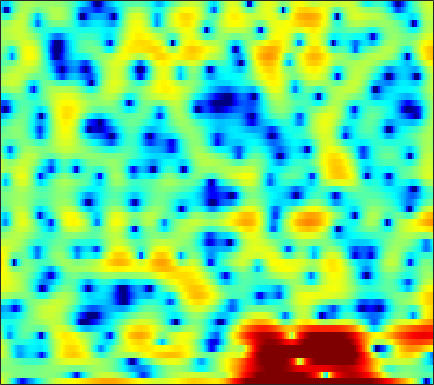

The table this chart was drawn from, first rows:
3.9837, 3.1065, 1.7461, 0.13458, -1.2644, -3.4341, -6.0428, -8.3335, -11.802, -14.992, -15.555, -14.311, -12.23, -10.422, -9.2502, -7.836, -6.482, -5.4304, -4.0141, -2.6263, -1.3335, -0.45337, 0.59689, 1.5102
1.934, 1.687, 1.335, 0.9739, 0.7121, 0.3876, 0.1086, -0.06454, -0.2486, -0.3783, -0.4583, -0.4884, -0.4941, -0.4674, -0.43, -0.3582, -0.2653, -0.1837, -0.06324, 0.0626, 0.1756, 0.2439, 0.3008, 0.2948
0.1094, 0.1614, 0.1812, 0.1487, 0.0975, 0.006675, -0.09697, -0.1808, -0.2928, -0.3967, -0.4836, -0.5327, -0.5758, -0.5887, -0.5777, -0.5364, -0.4633, -0.3861, -0.2575, -0.1084, 0.05062, 0.1689, 0.3186, 0.4475
0.6586, 0.6789, 0.5508, 0.2874, 0.01936, -0.3966, -0.844, -1.179, -1.605, -1.974, -2.278, -2.464, -2.663, -2.816, -2.902, -2.976, -2.975, -2.89, -2.641, -2.224, -1.651, -1.143, -0.3984, 0.3629
3.33, 2.704, 1.636, 0.2829, -0.955, -2.922, -5.233, -7.061, -8.995, -9.346, -8.395, -7.532, -6.664, -6.287, -6.368, -7.016, -8.429, -10.14, -13.59, -15.83, -11.45, -7.862, -4.204, -1.46
3.671, 2.757, 1.377, -0.2201, -1.592, -3.634, -5.792, -7.269, -8.508, -8.531, -7.784, -7.13, -6.437, -5.991, -5.818, -5.795, -5.997, -6.201, -6.389, -6.192, -5.308, -4.251, -2.577, -0.8561
2.725, 1.733, 0.4382, -0.7589, -1.548, -2.373, -2.973, -3.286, -3.576, -3.76, -3.89, -3.986, -4.173, -4.449, -4.705, -5.105, -5.521, -5.729, -5.734, -5.276, -4.345, -3.408, -1.981, -0.4917
0.2619, -1.866, -5.242, -8.748, -9.845, -8.175, -5.817, -4.411, -3.064, -2.184, -1.677, -1.51, -1.609, -2.143, -2.869, -4.371, -6.741, -9.486, -16.21, -18.54, -9.284, -5.467, -2.036, 0.3797
-1.642, -3.056, -4.908, -6.272, -6.596, -6.028, -4.93, -4.052, -2.975, -2.076, -1.411, -1.067, -0.7782, -0.6892, -0.7419, -0.9164, -1.143, -1.281, -1.29, -1.016, -0.4334, 0.1527, 1.036, 1.891
-3.432, -3.828, -4.208, -4.405, -4.427, -4.287, -3.98, -3.65, -3.109, -2.506, -1.91, -1.497, -0.9776, -0.4891, -0.1499, 0.2533, 0.5892, 0.8093, 1.115, 1.442, 1.76, 1.972, 2.216, 2.388
-7.674, -7.373, -7.1, -6.97, -6.922, -6.828, -6.565, -6.172, -5.417, -4.49, -3.463, -2.687, -1.704, -0.8069, -0.202, 0.5104, 1.125, 1.517, 1.963, 2.329, 2.619, 2.777, 2.911, 2.941
-9.62, -8.873, -8.704, -9.39, -10.48, -12.87, -15.97, -16.48, -12.84, -9.024, -6.166, -4.469, -2.669, -1.292, -0.4736, 0.4014, 1.107, 1.557, 2.052, 2.429, 2.722, 2.906, 3.091, 3.189
-3.345, -3.509, -3.967, -4.736, -5.523, -6.765, -7.769, -7.825, -6.799, -5.203, -3.601, -2.575, -1.489, -0.6865, -0.2388, 0.1874, 0.4701, 0.6354, 0.8393, 1.072, 1.356, 1.602, 1.942, 2.278
1.993, 1.827, 1.563, 1.248, 0.9909, 0.6666, 0.4148, 0.2942, 0.1899, 0.146, 0.1481, 0.1038, -0.1069, -0.5109, -0.9416, -1.68, -2.623, -3.413, -4.312, -4.627, -4.19, -3.48, -2.322, -1.177
3.974, 3.923, 3.793, 3.589, 3.399, 3.115, 2.787, 2.501, 2.077, 1.595, 0.9882, 0.4369, -0.4735, -1.643, -2.763, -4.676, -7.297, -10.05, -16.02, -31.69, -16.7, -12.12, -8.495, -6.084
4.409, 4.394, 4.268, 4.05, 3.836, 3.485, 3.072, 2.729, 2.226, 1.64, 0.9242, 0.3066, -0.6297, -1.76, -2.757, -4.28, -5.921, -7.208, -8.854, -9.975, -10.39, -10.33, -9.817, -8.882
4.947, 4.79, 4.445, 3.999, 3.619, 3.092, 2.591, 2.251, 1.811, 1.364, 0.9073, 0.5071, -0.1457, -0.92, -1.589, -2.65, -3.867, -4.853, -6.318, -8.1, -10.3, -12.34, -15.83, -17.9
5.876, 5.3, 4.285, 3.021, 1.984, 0.7042, -0.1638, -0.4102, -0.3048, 0.03086, 0.3456, 0.4261, 0.3096, -0.002769, -0.3467, -0.9835, -1.81, -2.475, -3.493, -4.776, -6.201, -7.373, -8.9, -9.328
6.441, 5.467, 3.658, 1.022, -1.783, -7.908, -27.41, -12.01, -5.368, -2.367, -0.946, -0.4294, -0.2108, -0.4559, -0.8399, -1.397, -1.945, -2.296, -2.531, -2.517, -2.41, -2.282, -1.957, -1.528
5.93, 5.247, 4.079, 2.652, 1.456, -0.04083, -1.032, -1.296, -1.172, -0.8612, -0.8797, -1.141, -1.901, -3.292, -4.801, -7.331, -9.933, -10.6, -8.768, -6.157, -4.111, -2.914, -1.624, -0.6656
4.487, 4.265, 3.861, 3.36, 2.95, 2.409, 1.889, 1.524, 1.057, 0.4599, -0.2204, -0.9024, -2.148, -3.772, -5.373, -8, -10.44, -11.09, -9.299, -6.835, -4.834, -3.603, -2.344, -1.42
2.441, 2.549, 2.603, 2.577, 2.519, 2.376, 2.17, 1.976, 1.643, 1.186, 0.6599, 0.1561, -0.6242, -1.453, -2.118, -2.963, -3.557, -3.848, -3.913, -3.694, -3.307, -2.933, -2.441, -1.966
0.347, 0.6541, 1.012, 1.339, 1.564, 1.81, 1.997, 2.07, 2.069, 1.97, 1.685, 1.406, 0.9458, 0.3507, -0.09488, -0.7462, -1.408, -1.835, -2.396, -2.873, -3.195, -3.379, -3.438, -3.23
-1.993, -1.786, -1.348, -0.666, -0.03351, 0.8969, 1.754, 2.278, 2.78, 3.032, 3.023, 2.869, 2.454, 1.835, 1.259, 0.3908, -0.6055, -1.391, -2.5, -3.701, -5.087, -6.231, -7.652, -8.191
-6.392, -8.176, -10.01, -7.488, -4.516, -1.246, 1.054, 2.288, 3.401, 3.954, 4.118, 3.937, 3.342, 2.416, 1.44, -0.03793, -1.709, -2.986, -4.395, -5.634, -7.025, -8.404, -11.57, -14.85
-5.639, -6.623, -7.278, -5.674, -3.616, -0.9684, 1.04, 2.144, 3.142, 3.619, 3.631, 3.311, 2.467, 1.058, -0.4527, -3.234, -7.371, -12.11, -18.17, -12.37, -8.457, -6.722, -5.144, -3.767
-2.167, -1.903, -1.455, -0.8206, -0.2385, 0.5829, 1.344, 1.819, 2.219, 2.398, 2.216, 1.898, 1.153, 0.04802, -1.006, -2.789, -4.721, -6.109, -6.953, -6.475, -5.147, -4.133, -2.799, -1.624
-0.8484, -0.6121, -0.2757, 0.08215, 0.3746, 0.7373, 1.073, 1.266, 1.43, 1.433, 1.288, 1.061, 0.6106, 0.02152, -0.4771, -1.179, -1.824, -2.194, -2.497, -2.5, -2.257, -1.942, -1.427, -0.8679
-0.2938, -0.2601, -0.1479, 0.04412, 0.2359, 0.521, 0.8054, 0.9746, 1.152, 1.173, 1.109, 0.9438, 0.6414, 0.2182, -0.1327, -0.5935, -1.034, -1.278, -1.529, -1.591, -1.524, -1.354, -1.063, -0.7057
-0.5323, -0.9236, -1.155, -0.9531, -0.5905, 0.0828, 0.7479, 1.181, 1.593, 1.807, 1.786, 1.63, 1.242, 0.6776, 0.1492, -0.602, -1.352, -1.825, -2.239, -2.361, -2.19, -1.916, -1.434, -0.8921
-2.669, -5.316, -7.921, -5.917, -3.375, -0.6685, 1.217, 2.22, 3.069, 3.513, 3.509, 3.285, 2.615, 1.587, 0.5259, -1.27, -3.425, -5.141, -6.692, -6.626, -5.26, -4.122, -2.719, -1.551
-0.6022, -2.615, -4.321, -3.221, -1.47, 0.702, 2.348, 3.229, 4.037, 4.382, 4.356, 4.04, 3.254, 1.931, 0.5826, -1.95, -5.537, -9.467, -15.75, -13.41, -9.267, -7.438, -5.783, -4.556
2.454, 1.882, 1.391, 1.296, 1.47, 1.903, 2.457, 2.831, 3.257, 3.455, 3.454, 3.224, 2.69, 1.758, 0.8972, -0.6087, -2.286, -3.66, -5.268, -6.692, -8.092, -9.489, -11.94, -14.13
2.415, 1.794, 1.072, 0.572, 0.4308, 0.5575, 1.009, 1.456, 2.035, 2.53, 2.807, 2.876, 2.734, 2.36, 1.915, 1.159, 0.2186, -0.5885, -1.825, -3.225, -4.931, -6.463, -8.822, -10.42
0.2676, -1.061, -3.238, -5.581, -6.679, -5.915, -3.747, -2.114, -0.3573, 0.9254, 1.749, 2.165, 2.412, 2.443, 2.281, 1.967, 1.483, 1.086, 0.4709, -0.1763, -0.7722, -1.19, -1.553, -1.655
-1.497, -3.008, -5.779, -9.648, -12.19, -10.22, -6.303, -4.075, -1.952, -0.5326, 0.4003, 0.8167, 1.124, 1.148, 1.073, 0.8276, 0.5423, 0.3285, 0.1177, -0.006191, -0.01223, 0.08344, 0.3082, 0.6487
-0.9818, -1.454, -2.118, -2.633, -2.811, -2.616, -2.069, -1.525, -0.8618, -0.3496, -0.05804, -0.03319, -0.1993, -0.6294, -1.045, -1.738, -2.39, -2.79, -2.986, -2.716, -2.081, -1.423, -0.4794, 0.4758
-0.674, -0.5552, -0.4465, -0.3417, -0.2425, -0.08206, 0.09955, 0.2036, 0.2971, 0.2291, -0.06198, -0.4216, -1.214, -2.321, -3.481, -5.429, -8.018, -10.27, -12.2, -10.31, -7.033, -4.853, -2.463, -0.5531
-1.802, -1.385, -0.8931, -0.4728, -0.1805, 0.1278, 0.365, 0.451, 0.4381, 0.2248, -0.2354, -0.7605, -1.755, -3.125, -4.472, -6.709, -9.592, -12.03, -14.15, -12.1, -8.563, -6.161, -3.401, -1.124
-4.335, -3.805, -3.088, -2.385, -1.864, -1.218, -0.6767, -0.3651, -0.1511, -0.1776, -0.4664, -0.9154, -1.76, -2.957, -4.067, -5.726, -7.515, -8.638, -9.563, -9.17, -7.471, -5.782, -3.332, -1.051
-8.663, -8.357, -7.712, -6.595, -5.556, -4.046, -2.752, -1.912, -1.155, -0.7466, -0.6918, -0.9425, -1.548, -2.57, -3.629, -5.499, -8.245, -11.2, -18.65, -22.12, -11.4, -7.326, -3.496, -0.6973
-15.04, -17.4, -21.99, -16.78, -12.19, -8.039, -5.272, -3.862, -2.495, -1.708, -1.391, -1.349, -1.655, -2.261, -2.853, -3.934, -5.152, -6.045, -6.899, -6.626, -5.062, -3.54, -1.406, 0.5276
-12.22, -12.67, -12.64, -11.06, -9.236, -6.786, -4.823, -3.708, -2.668, -2.066, -1.842, -1.839, -2.057, -2.401, -2.679, -3.001, -3.153, -3.143, -2.855, -2.278, -1.428, -0.6622, 0.4277, 1.519
-5.376, -5.017, -4.447, -3.76, -3.156, -2.384, -1.715, -1.334, -1.113, -1.169, -1.524, -2.052, -2.871, -3.733, -4.315, -4.547, -4.202, -3.62, -2.593, -1.513, -0.4901, 0.2548, 1.122, 1.877
-0.1923, 0.1224, 0.5022, 0.8668, 1.115, 1.35, 1.449, 1.369, 1.055, 0.3857, -0.7332, -1.937, -4.244, -7.768, -11.59, -15.19, -10.16, -6.845, -3.874, -1.889, -0.5049, 0.2407, 0.9588, 1.424
1.941, 2.202, 2.529, 2.809, 2.95, 3.061, 3.01, 2.845, 2.447, 1.755, 0.7131, -0.2929, -2.045, -4.24, -5.808, -6.717, -5.72, -4.453, -2.839, -1.65, -0.9241, -0.6599, -0.5692, -0.7704
1.222, 1.586, 2.05, 2.427, 2.649, 2.859, 2.954, 2.962, 2.82, 2.537, 2.114, 1.667, 0.9956, 0.3092, -0.1376, -0.6014, -0.8435, -0.9106, -1.031, -1.23, -1.629, -2.082, -2.969, -4.203
-0.9224, -0.2374, 0.4621, 0.9825, 1.319, 1.693, 2.062, 2.319, 2.607, 2.818, 2.907, 2.886, 2.735, 2.482, 2.218, 1.762, 1.217, 0.7451, -0.02507, -0.988, -2.15, -3.158, -4.76, -6.68
-2.459, -1.728, -1.279, -1.161, -1.099, -0.8419, -0.1695, 0.5301, 1.602, 2.571, 3.312, 3.713, 3.978, 3.984, 3.815, 3.357, 2.641, 1.939, 0.7811, -0.6801, -2.413, -3.9, -6.072, -8.382
-1.368, -1.536, -2.511, -4.581, -7.119, -10.59, -7.421, -3.77, -0.2662, 2.059, 3.584, 4.376, 4.982, 5.132, 4.987, 4.517, 3.699, 2.826, 1.355, -0.5058, -2.795, -4.884, -8.176, -12.17
0.2529, -0.1724, -1.131, -2.635, -3.97, -5.019, -3.739, -1.905, 0.4758, 2.339, 3.637, 4.258, 4.728, 4.801, 4.618, 4.064, 3.163, 2.238, 0.6761, -1.32, -3.816, -6.038, -9.689, -14.09
0.9386, 0.9502, 0.86, 0.725, 0.6771, 0.7824, 1.148, 1.563, 2.229, 2.844, 3.315, 3.482, 3.518, 3.327, 3.026, 2.37, 1.453, 0.6117, -0.7661, -2.438, -4.504, -6.349, -9.178, -12.63
1.098, 1.402, 1.696, 1.933, 2.093, 2.315, 2.533, 2.706, 2.869, 2.935, 2.869, 2.748, 2.408, 1.889, 1.387, 0.6197, -0.2412, -0.9138, -1.898, -2.951, -4.124, -5.077, -6.523, -8.067
1.142, 1.469, 1.84, 2.164, 2.385, 2.651, 2.869, 2.973, 2.997, 2.869, 2.53, 2.15, 1.419, 0.4338, -0.4406, -1.63, -2.672, -3.252, -3.631, -3.732, -3.703, -3.709, -3.812, -3.998
0.6838, 0.7583, 0.9371, 1.235, 1.544, 2.009, 2.462, 2.718, 2.925, 2.884, 2.532, 1.974, 0.8577, -0.816, -2.511, -5.604, -9.554, -11.35, -8.989, -5.879, -3.715, -2.612, -1.578, -0.9426
-2.226, -2.98, -3.644, -3.368, -2.519, -1.021, 0.3936, 1.272, 2.09, 2.483, 2.454, 2.142, 1.292, -0.09542, -1.546, -4.088, -6.881, -7.933, -6.388, -3.874, -1.833, -0.6829, 0.4526, 1.212
-7.196, -10.25, -19.3, -18.84, -10.76, -5.615, -2.55, -0.981, 0.4571, 1.331, 1.738, 1.826, 1.624, 1.157, 0.681, 0.01589, -0.5055, -0.6996, -0.607, -0.2055, 0.3465, 0.768, 1.248, 1.619
-6.465, -7.049, -7.441, -6.865, -5.772, -3.937, -2.181, -1.08, 0.09525, 0.9243, 1.441, 1.633, 1.708, 1.608, 1.462, 1.219, 0.9736, 0.8446, 0.7149, 0.679, 0.7011, 0.7437, 0.7912, 0.8267
